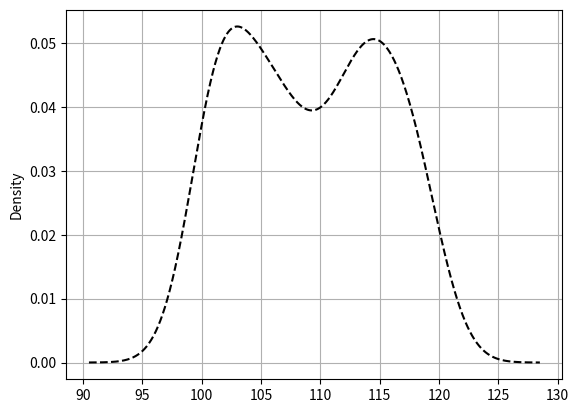

Recreate this plot in Python. (Note: this script raises an exception after producing the figure.)
'''
【课程1.4】  统计分析

统计指标对定量数据进行统计描述，常从集中趋势和离中趋势两个方面进行分析

集中趋势度量 / 离中趋势度量

'''

import numpy as np
import pandas as pd
import matplotlib.pyplot as plt
% matplotlib inline

# 1、集中趋势度量
# 指一组数据向某一中心靠拢的倾向，核心在于寻找数据的代表值或中心值 —— 统计平均数
# 算数平均数、位置平均数
# （1）算数平均数

data = pd.DataFrame({'value':np.random.randint(100,120,100),
                    'f':np.random.rand(100)})
data['f'] = data['f'] / data['f'].sum()  # f为权重，这里将f列设置成总和为1的权重占比
print(data.head())
print('------')
# 创建数据

mean = data['value'].mean()
print('简单算数平均值为：%.2f' % mean)
# 简单算数平均值 = 总和 / 样本数量 （不涉及权重）

mean_w = (data['value'] * data['f']).sum() / data['f'].sum()
print('加权算数平均值为：%.2f' % mean_w)
# 加权算数平均值 = (x1f1 + x2f2 + ... + xnfn) / (f1 + f2 + ... + fn)

# 1、集中趋势度量
# （2）位置平均数

m = data['value'].mode()
print('众数为',m.tolist())
# 众数是一组数据中出现次数最多的数，这里可能返回多个值

med = data['value'].median()
print('中位数为%i' % med)
# 中位数指将总体各单位标志按照大小顺序排列后，中间位置的数字

data['value'].plot(kind = 'kde',style = '--k',grid = True)
# 密度曲线

plt.axvline(mean,hold=None,color='r',linestyle="--",alpha=0.8)
plt.text(mean + 5,0.005,'简单算数平均值为：%.2f' % mean, color = 'r')
# 简单算数平均值

plt.axvline(mean_w,hold=None,color='b',linestyle="--",alpha=0.8)
plt.text(mean + 5,0.01,'加权算数平均值：%.2f' % mean_w, color = 'b')
# 加权算数平均值

plt.axvline(med,hold=None,color='g',linestyle="--",alpha=0.8)
plt.text(mean + 5,0.015,'中位数：%i' % med, color = 'g')
# 中位数
# **这里三个数text显示的横坐标一致，目的是图示效果不拥挤

# 2、离中趋势度量
# 指一组数据中各数据以不同程度的距离偏离中心的趋势
# 极差与分位差、方差与标准差、离散系数

data = pd.DataFrame({'A_sale':np.random.rand(30)*1000,
                    'B_sale':np.random.rand(30)*1000},
                   index = pd.period_range('20170601','20170630'))
print(data.head())
print('------')
# 创建数据
# A/B销售额量级在同一水平

# 2、离中趋势度量
# （1）极差、分位差

data = pd.DataFrame({'A_sale':np.random.rand(30)*1000,
                    'B_sale':np.random.rand(30)*1000},
                   index = pd.period_range('20170601','20170630'))
print(data.head())
print('------')
# 创建数据
# A/B销售额量级在同一水平

a_r = data['A_sale'].max() - data['A_sale'].min()
b_r = data['B_sale'].max() - data['B_sale'].min()
print('A销售额的极差为：%.2f, B销售额的极差为：%.2f' % (a_r,b_r))
print('------')
# 极差
# 没有考虑中间变量的变动，测定离中趋势不稳定

sta = data['A_sale'].describe()
stb = data['B_sale'].describe()
#print(sta)
a_iqr = sta.loc['75%'] - sta.loc['25%']
b_iqr = stb.loc['75%'] - stb.loc['25%']
print('A销售额的分位差为：%.2f, B销售额的分位差为：%.2f' % (a_iqr,b_iqr))
print('------')
# 分位差

color = dict(boxes='DarkGreen', whiskers='DarkOrange', medians='DarkBlue', caps='Gray')
data.plot.box(vert=False,grid = True,color = color,figsize = (10,3))
# 箱型图


# 2、离中趋势度量
# （2）方差与标准差

a_std = sta.loc['std']
b_std = stb.loc['std']
a_var = data['A_sale'].var()
b_var = data['B_sale'].var()
print('A销售额的标准差为：%.2f, B销售额的标准差为：%.2f' % (a_std,b_std))
print('A销售额的方差为：%.2f, B销售额的方差为：%.2f' % (a_var,b_var))
# 方差 → 各组中数值与算数平均数离差平方的算术平均数
# 标准差 → 方差的平方根
# 标准差是最常用的离中趋势指标 → 标准差越大，离中趋势越明显

fig = plt.figure(figsize = (12,4))
ax1 = fig.add_subplot(1,2,1)
data['A_sale'].plot(kind = 'kde',style = 'k--',grid = True,title = 'A密度曲线')
plt.axvline(sta.loc['50%'],hold=None,color='r',linestyle="--",alpha=0.8)
plt.axvline(sta.loc['50%'] - a_std,hold=None,color='b',linestyle="--",alpha=0.8)
plt.axvline(sta.loc['50%'] + a_std,hold=None,color='b',linestyle="--",alpha=0.8)
# A密度曲线，1个标准差

ax2 = fig.add_subplot(1,2,2)
data['B_sale'].plot(kind = 'kde',style = 'k--',grid = True,title = 'B密度曲线')
plt.axvline(stb.loc['50%'],hold=None,color='r',linestyle="--",alpha=0.8)
plt.axvline(stb.loc['50%'] - b_std,hold=None,color='b',linestyle="--",alpha=0.8)
plt.axvline(stb.loc['50%'] + b_std,hold=None,color='b',linestyle="--",alpha=0.8)
# B密度曲线，1个标准差